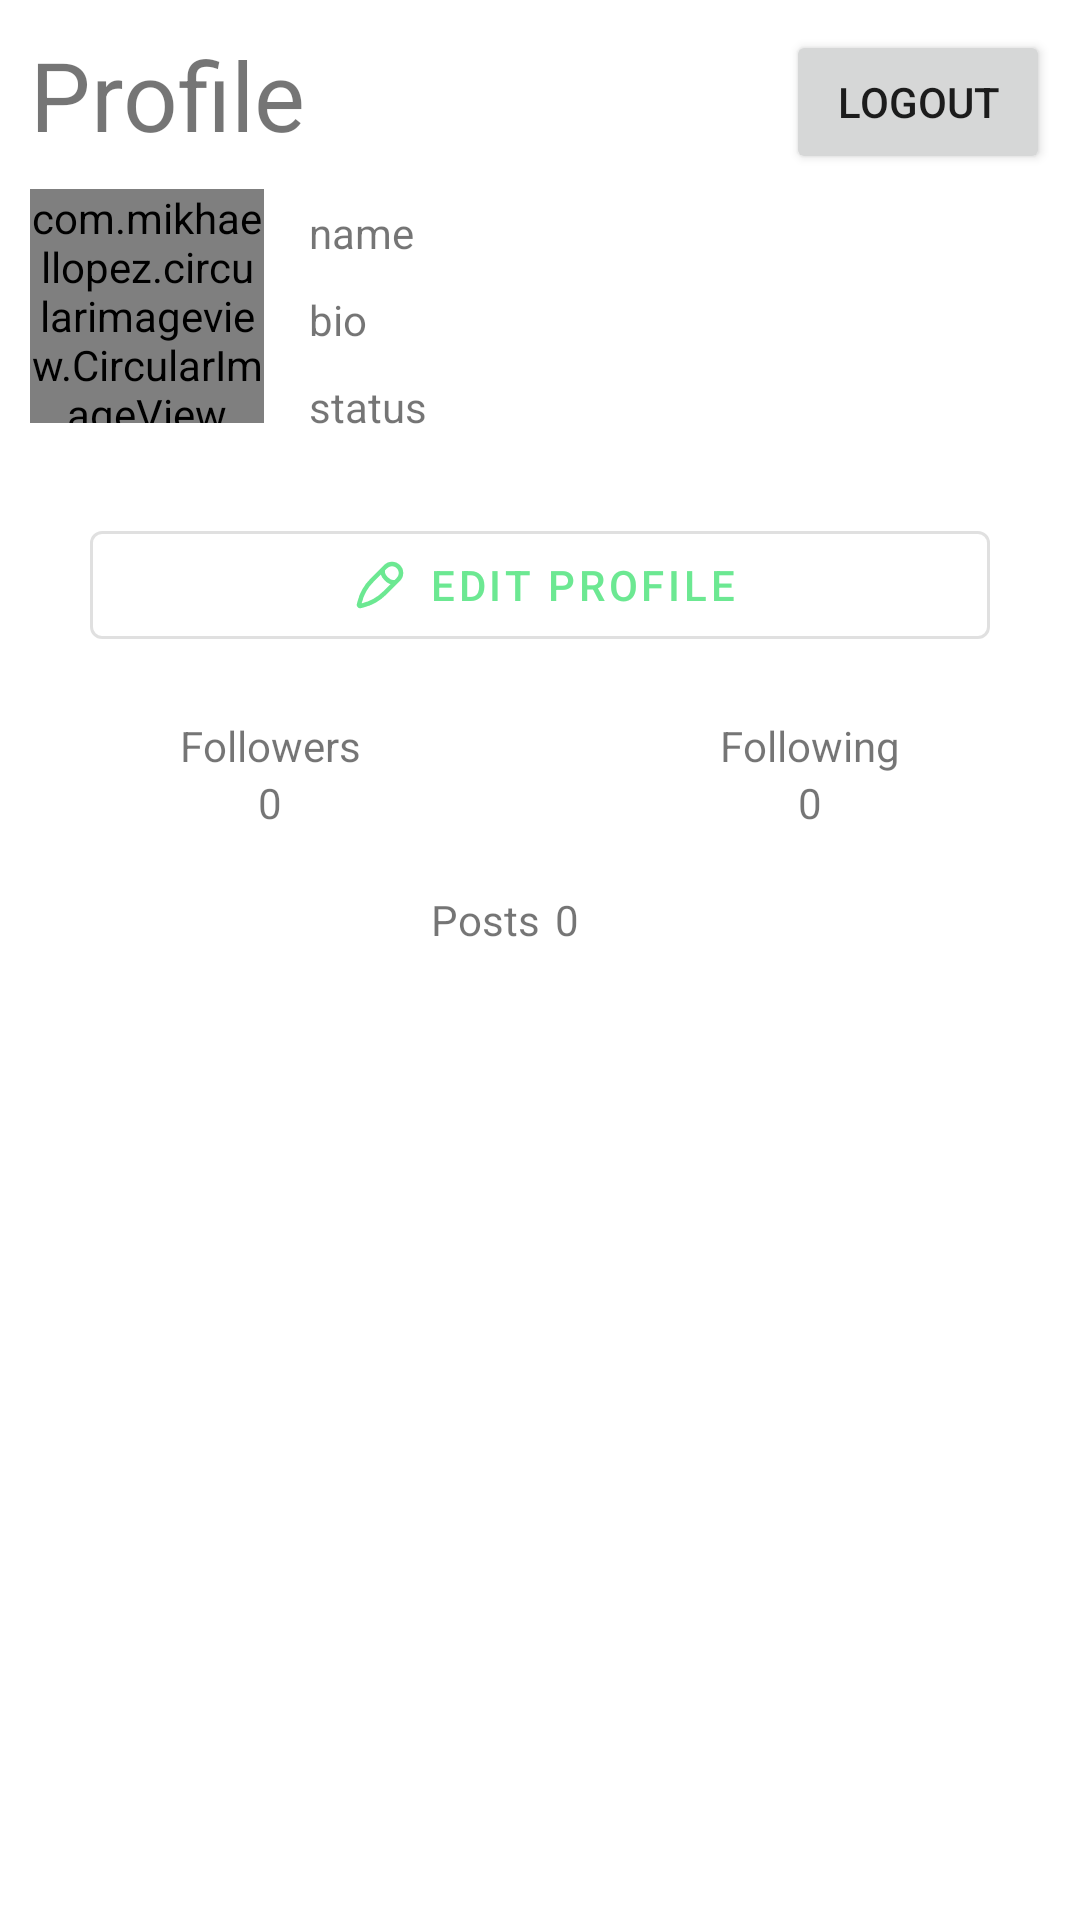

Write the Android layout XML for this screen, with the resource values it uses.
<!-- AndroidManifest.xml: application theme Theme.MyApplication -->
<!-- res/layout/fragment_profile.xml -->
<?xml version="1.0" encoding="utf-8"?>
<layout xmlns:android="http://schemas.android.com/apk/res/android"
    xmlns:tools="http://schemas.android.com/tools"
    xmlns:app="http://schemas.android.com/apk/res-auto">
    <androidx.constraintlayout.widget.ConstraintLayout
        android:layout_width="match_parent"
        android:layout_height="match_parent"
        tools:context=".fragments.ProfileFragment">

        <TextView
            android:id="@+id/profile1"
            android:layout_width="wrap_content"
            android:layout_height="wrap_content"
            android:layout_margin="10dp"
            android:text="Profile"
            android:textSize="32dp"
            app:layout_constraintStart_toStartOf="parent"
            app:layout_constraintTop_toTopOf="parent" />
            <Button
                android:id="@+id/btn_Logout"
                android:layout_width="wrap_content"
                android:layout_height="wrap_content"
                android:text="logout"
                android:textSize="14dp"
                android:layout_margin="10dp"
                app:layout_constraintEnd_toEndOf="parent"
                app:layout_constraintTop_toTopOf="parent"
                />
        <com.mikhaellopez.circularimageview.CircularImageView
            android:id="@+id/ProfilePic"
            android:layout_width="78dp"
            android:layout_height="78dp"
            android:layout_margin="10dp"
            android:layout_marginTop="18dp"
            android:background="@drawable/circle"
            app:layout_constraintStart_toStartOf="parent"
            app:layout_constraintTop_toBottomOf="@+id/profile1"/>

        <LinearLayout
            android:layout_width="wrap_content"
            android:layout_height="wrap_content"
            android:layout_margin="10dp"
            android:orientation="vertical"
            app:layout_constraintStart_toEndOf="@id/ProfilePic"
            app:layout_constraintTop_toBottomOf="@id/profile1">
            <TextView
                android:id="@+id/tv_name"
                android:layout_width="wrap_content"
                android:layout_height="wrap_content"
                android:layout_margin="5dp"
                android:layout_marginTop="10dp"
                android:text="name"
                android:textSize="14dp" />
            <TextView
                android:id="@+id/tv_bio"
                android:layout_width="wrap_content"
                android:layout_height="wrap_content"
                android:layout_margin="5dp"
                android:text="bio"
                android:textSize="14dp" />
            <TextView
                android:id="@+id/tv_status"
                android:layout_width="wrap_content"
                android:layout_height="wrap_content"
                android:layout_margin="5dp"
                android:text="status"
                android:textSize="14dp" />
        </LinearLayout>

        <com.google.android.material.button.MaterialButton
            android:id="@+id/btn_EditProfile"
            style="?attr/materialButtonOutlinedStyle"
            android:layout_width="match_parent"
            android:layout_height="wrap_content"
            android:layout_margin="30dp"
            android:text="Edit Profile"
            app:icon="@drawable/ic_editprofile"
            app:iconGravity="textStart"
            app:layout_constraintEnd_toEndOf="parent"
            app:layout_constraintStart_toStartOf="parent"
            app:layout_constraintTop_toBottomOf="@id/ProfilePic" />
        <TextView
            android:id="@+id/Profile2"
            android:layout_width="wrap_content"
            android:layout_height="wrap_content"
            android:text="Followers"
            android:textSize="14dp"
            app:layout_constraintTop_toBottomOf="@id/btn_EditProfile"
            app:layout_constraintStart_toStartOf="parent"
            app:layout_constraintEnd_toStartOf="@id/guideline"
            android:layout_marginTop="20dp"
            />
        <TextView
            android:id="@+id/tv_Followers"
            android:layout_width="wrap_content"
            android:layout_height="wrap_content"
            android:text="0"
            android:textSize="14dp"
            app:layout_constraintTop_toBottomOf="@id/Profile2"
            app:layout_constraintStart_toStartOf="parent"
            app:layout_constraintEnd_toStartOf="@id/guideline"
            />
        <TextView
            android:id="@+id/Profile3"
            android:layout_width="wrap_content"
            android:layout_height="wrap_content"
            android:text="Following"
            android:textSize="14dp"
            app:layout_constraintTop_toBottomOf="@id/btn_EditProfile"
            app:layout_constraintStart_toEndOf="@id/guideline"
            app:layout_constraintEnd_toEndOf="parent"
            android:layout_marginTop="20dp"
            />
        <TextView
            android:id="@+id/tv_Following"
            android:layout_width="wrap_content"
            android:layout_height="wrap_content"
            android:text="0"
            android:textSize="14dp"
            app:layout_constraintTop_toBottomOf="@id/Profile3"
            app:layout_constraintStart_toEndOf="@id/guideline"
            app:layout_constraintEnd_toEndOf="parent"
            />

        <TextView
            android:id="@+id/Profile4"
            android:layout_width="wrap_content"
            android:layout_height="wrap_content"
            android:textSize="14dp"
            android:text="Posts"
            android:layout_marginTop="20dp"
            app:layout_constraintEnd_toEndOf="@id/guideline"
            app:layout_constraintTop_toBottomOf="@id/tv_Followers"/>
        <TextView
            android:id="@+id/tv_Posts"
            android:layout_width="wrap_content"
            android:layout_height="wrap_content"
            android:textSize="14dp"
            android:text="0"
            android:layout_marginTop="20dp"
            app:layout_constraintStart_toEndOf="@id/Profile4"
            app:layout_constraintTop_toBottomOf="@id/tv_Followers"
            android:layout_marginStart="5dp"/>
        <androidx.constraintlayout.widget.Guideline
            android:id="@+id/guideline"
            android:layout_width="wrap_content"
            android:layout_height="wrap_content"
            android:orientation="vertical"
            app:layout_constraintGuide_percent="0.5" />

        <androidx.recyclerview.widget.RecyclerView
            android:id="@+id/post_recyclerview"
            android:layout_width="match_parent"
            android:layout_height="0dp"
            android:layout_marginBottom="18dp"
            app:layout_constraintBottom_toBottomOf="parent"
            app:layout_constraintTop_toBottomOf="@+id/Profile4"
            app:layout_constraintVertical_bias="0.0"
            tools:layout_editor_absoluteX="-147dp" />
    </androidx.constraintlayout.widget.ConstraintLayout>
</layout>
<!-- resources referenced by this layout -->
<resources>
  <!-- drawable circle (drawable) -->
  <?xml version="1.0" encoding="utf-8"?>
  <shape  android:shape="oval" xmlns:android="http://schemas.android.com/apk/res/android">
  <solid android:color="@color/light_green"/>
  </shape>
  <!-- drawable ic_editprofile (drawable) -->
  <vector xmlns:android="http://schemas.android.com/apk/res/android"
      android:width="24dp"
      android:height="24dp"
      android:viewportWidth="24"
      android:viewportHeight="24">
    <path
        android:pathData="M17.25,10.9921C15.129,11.6991 12.3009,8.871 13.0079,6.75M13.8793,5.8786L9.3097,10.4482C7.3231,12.4348 5.9138,14.924 5.2324,17.6496L5.0116,18.5328C4.9428,18.808 5.192,19.0572 5.4672,18.9884L6.3504,18.7676C9.076,18.0862 11.5652,16.6769 13.5518,14.6903L18.1214,10.1207C18.684,9.5581 19,8.7952 19,7.9996C19,6.343 17.657,5 16.0004,5C15.2048,5 14.4419,5.316 13.8793,5.8786Z"
        android:strokeWidth="1.5"
        android:fillColor="#00000000"
        android:strokeColor="#92E3A9"/>
  </vector>
  <style name="Theme.MyApplication" parent="Theme.MaterialComponents.DayNight.NoActionBar">
          
          <item name="colorPrimary">@color/dark_green</item>
          <item name="colorPrimaryVariant">@color/black</item>
          <item name="colorOnPrimary">@color/white</item>
          
          <item name="colorSecondary">@color/light_green</item>
          <item name="colorSecondaryVariant">@color/teal_700</item>
          <item name="colorOnSecondary">@color/black</item>
          
          <item name="android:statusBarColor" tools:targetApi="l">?attr/colorPrimaryVariant</item>
          
      </style>
  <color name="light_green">#92E3A9</color>
  <color name="dark_green">#6CE892</color>
  <color name="black">#FF000000</color>
  <color name="white">#FFFFFFFF</color>
  <color name="teal_700">#FF018786</color>
</resources>
